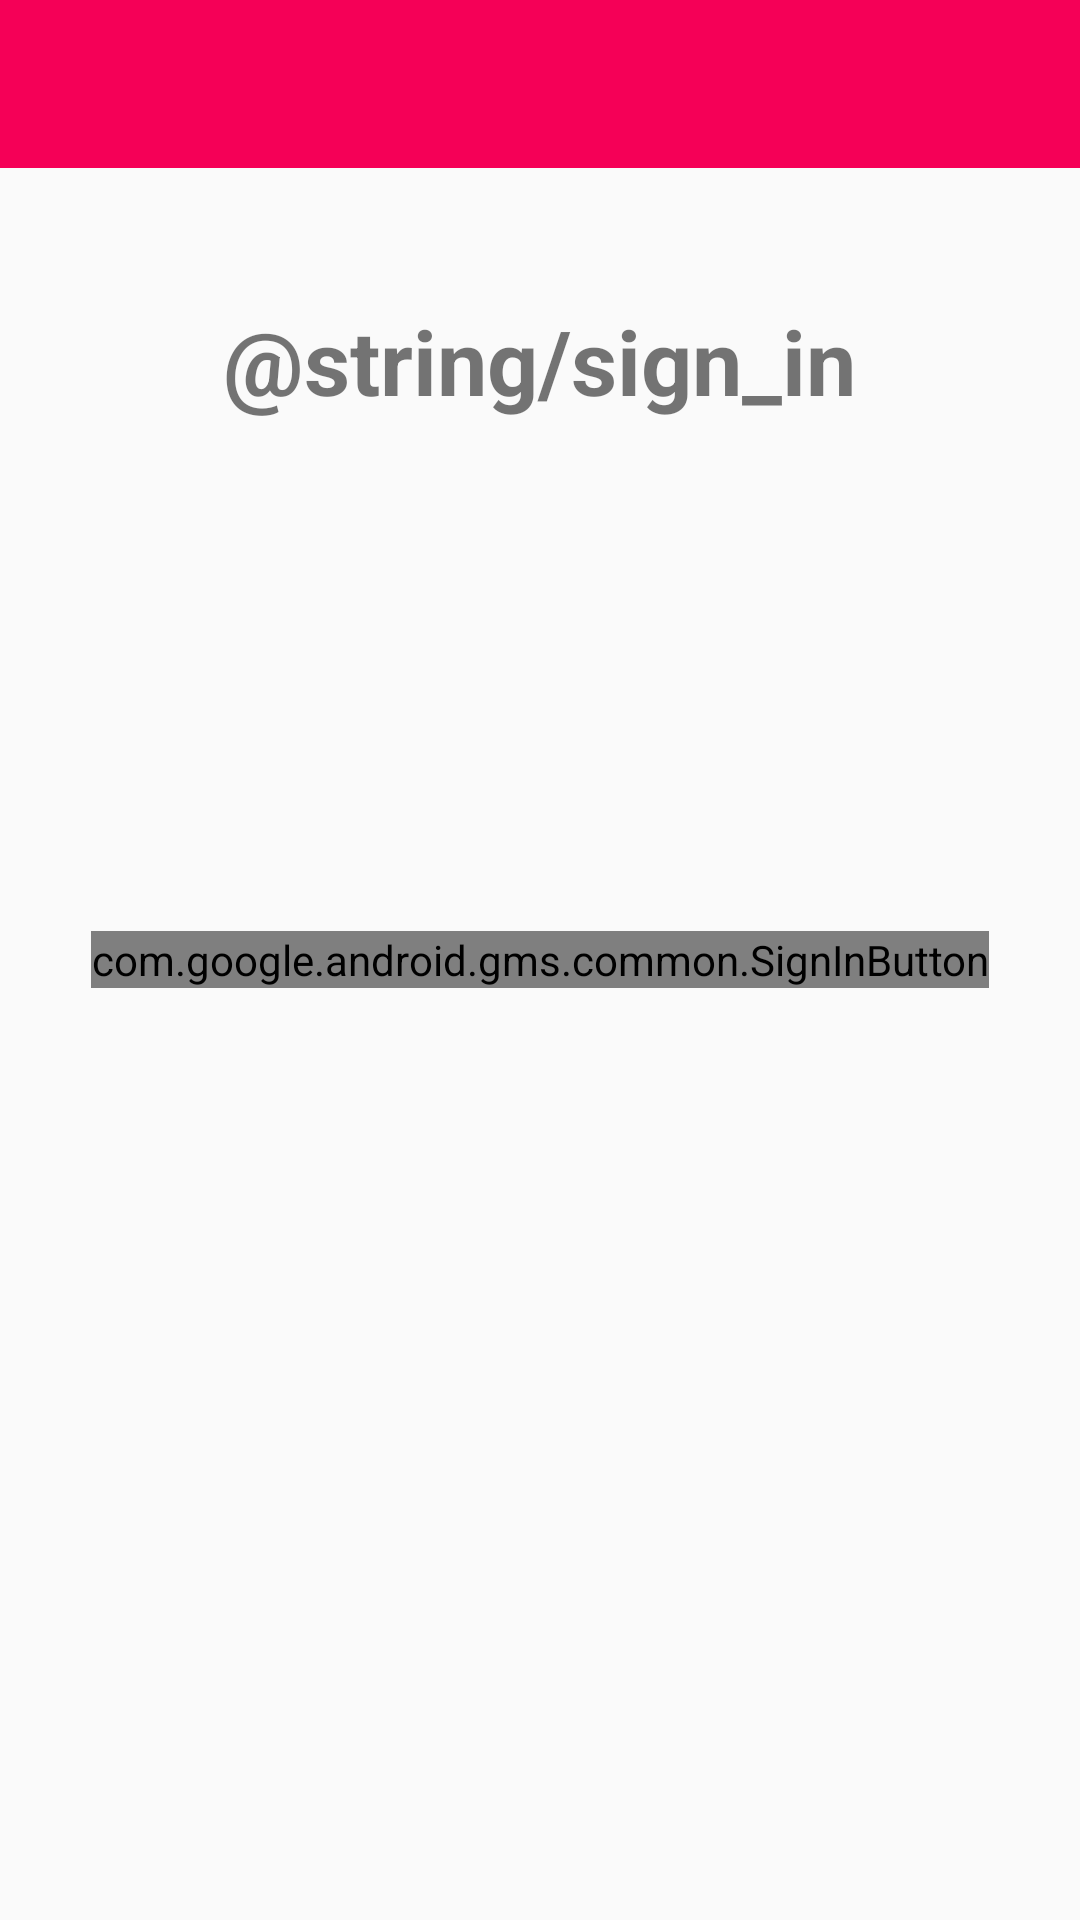

Write the Android layout XML for this screen, with the resource values it uses.
<!-- AndroidManifest.xml: application theme AppTheme -->
<!-- res/layout/activity_sign_in.xml -->
<?xml version="1.0" encoding="utf-8"?>
<FrameLayout xmlns:android="http://schemas.android.com/apk/res/android"
             xmlns:local="http://schemas.android.com/apk/res-auto"
             android:id="@+id/sign_in_layout"
             android:layout_width="match_parent"
             android:layout_height="match_parent"
             android:gravity="center"
             android:orientation="vertical">

    <android.support.v7.widget.Toolbar
        android:id="@+id/toolbar"
        android:layout_width="match_parent"
        android:layout_height="wrap_content"
        android:minHeight="?attr/actionBarSize"
        android:background="?attr/colorPrimary"
        local:theme="@style/ThemeOverlay.AppCompat.Dark.ActionBar"
        local:popupTheme="@style/ThemeOverlay.AppCompat.Light" />

    <TextView
        android:layout_width="wrap_content"
        android:layout_height="wrap_content"
        android:textSize="30sp"
        android:textStyle="bold"
        android:layout_gravity="center_horizontal"
        android:text="@string/sign_in"
        android:layout_marginTop="100dp"/>

    <com.google.android.gms.common.SignInButton
        android:id="@+id/sign_in_button"
        android:layout_width="wrap_content"
        android:layout_height="wrap_content"
        android:layout_centerInParent="true"
        android:visibility="visible"
        android:layout_gravity="center"/>

</FrameLayout>
<!-- resources referenced by this layout -->
<resources>
  <style name="AppTheme" parent="Theme.AppCompat.Light.NoActionBar">
          
          <item name="colorPrimary">@color/colorPrimary</item>
          <item name="colorPrimaryDark">@color/colorPrimaryDark</item>
          <item name="colorAccent">@color/colorAccent</item>
      </style>
  <color name="colorPrimary">#F50057</color>
  <color name="colorPrimaryDark">#C51162</color>
  <color name="colorAccent">#FF80AB</color>
</resources>
